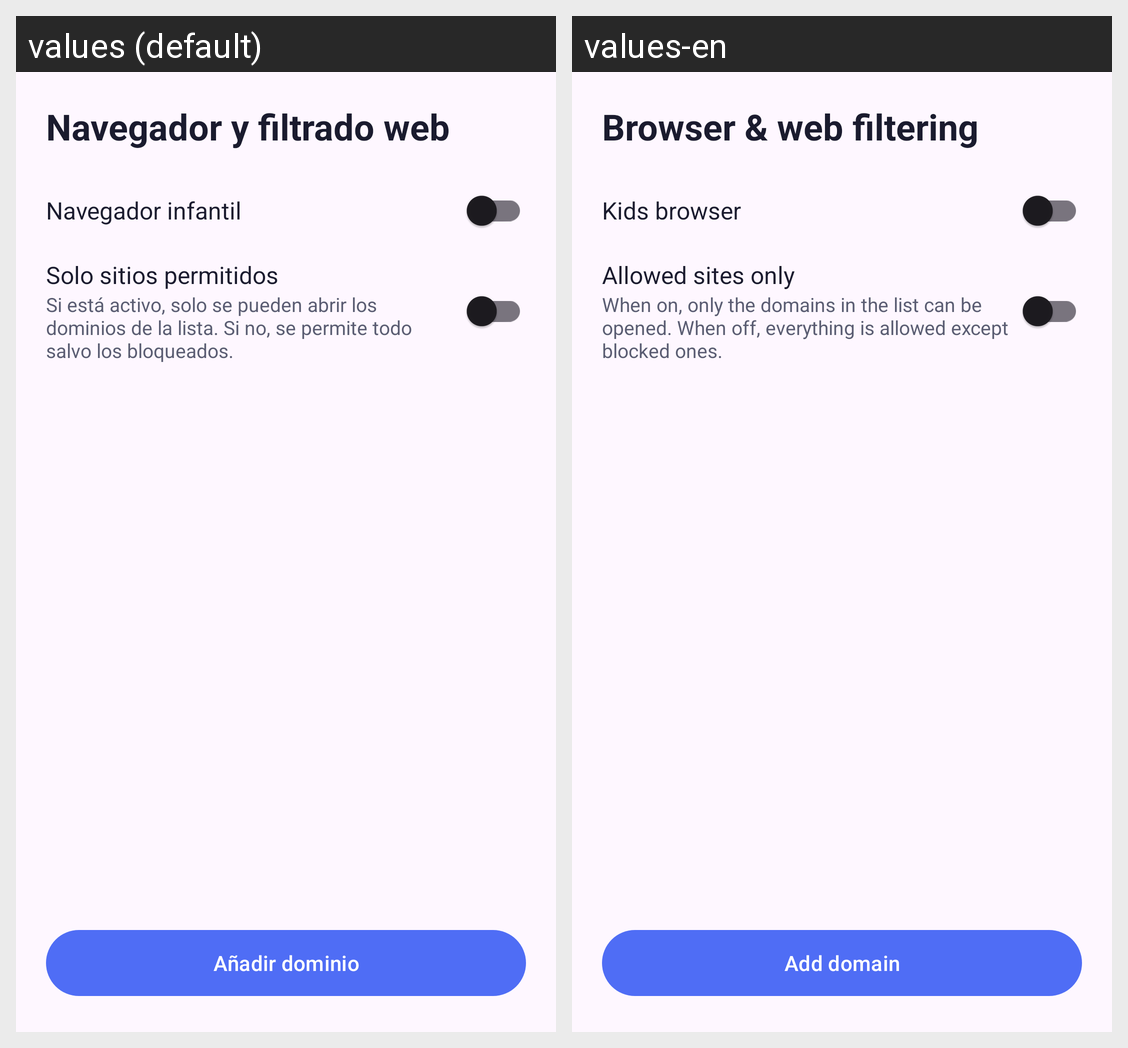

The Android screen above is rendered under two locales of the same app. Produce the string resources it draws, with the default and per-locale values.
Android screen res/layout/activity_web_filter.xml rendered under 2 locales, left to right: values (default), values-en. Device: Nexus 5 (rendered at 1080×1920; each locale shown at half size, 540×960, under a caption strip naming it); theme Theme.KidsGuard.
Strings drawn on this screen, with the default value and each locale's value (text and hints the layout hard-codes, and strings that could not be matched under every locale, appear in the picture but are not listed):

web_filter_title
  values: Navegador y filtrado web
  values-en: Browser & web filtering

web_enable_browser
  values: Navegador infantil
  values-en: Kids browser

web_whitelist_mode
  values: Solo sitios permitidos
  values-en: Allowed sites only

web_whitelist_mode_desc
  values: Si está activo, solo se pueden abrir los dominios de la lista. Si no, se permite todo salvo los bloqueados.
  values-en: When on, only the domains in the list can be opened. When off, everything is allowed except blocked ones.

web_add_domain
  values: Añadir dominio
  values-en: Add domain
